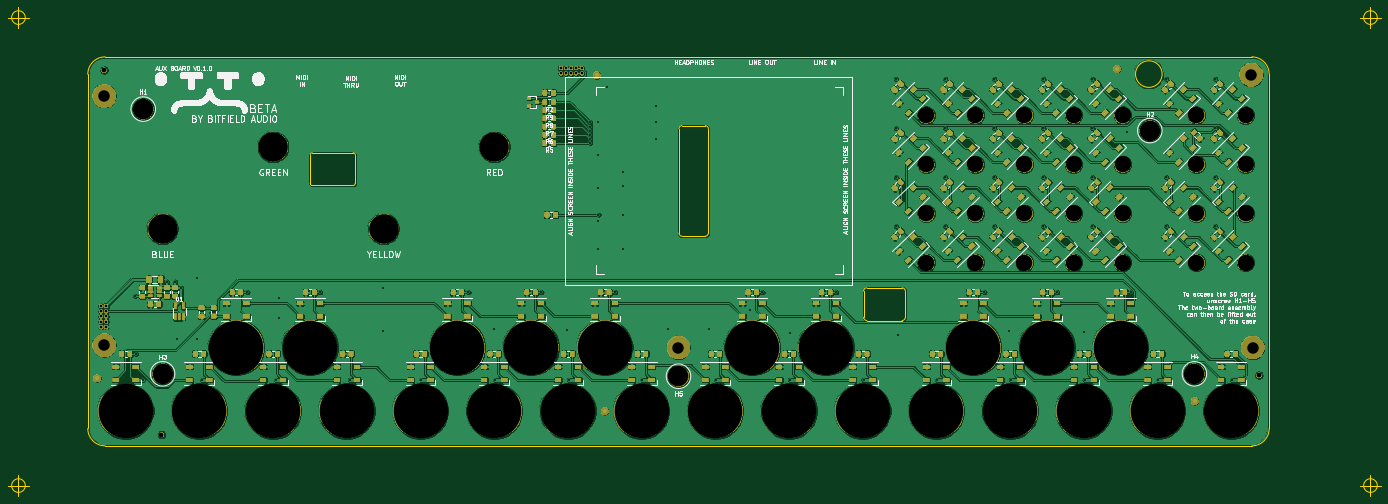
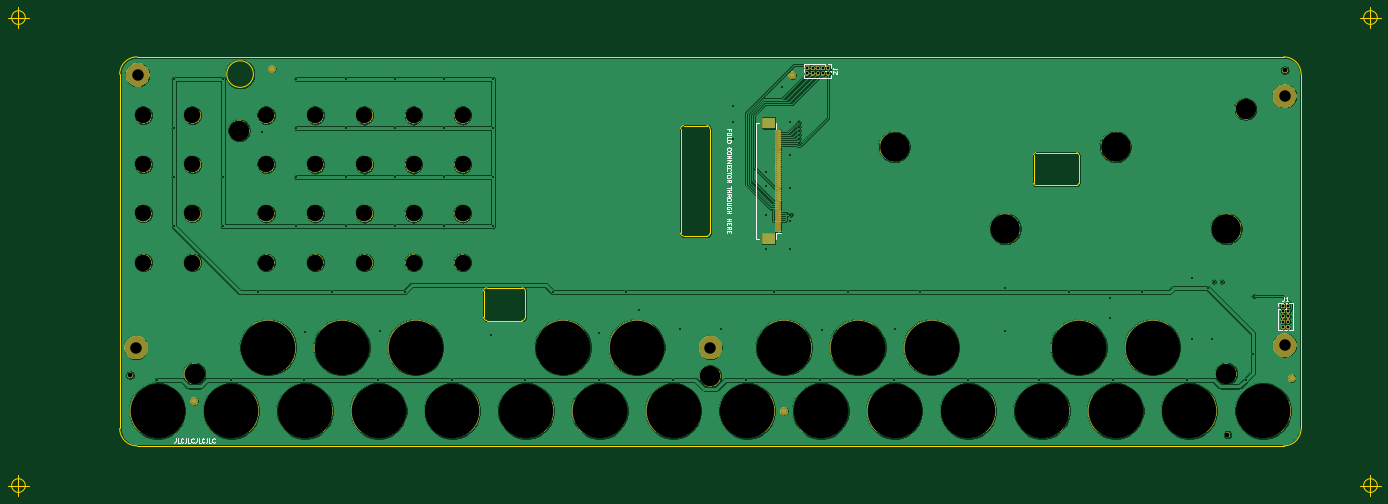
Circuit board: 10 layer files. Board 335.2 x 119.3 mm.
- bottom_copper: OTTO_AUX_SMD-B_Cu.gbr (275549 bytes)
- bottom_mask: OTTO_AUX_SMD-B_Mask.gbr (82851 bytes)
- paste: OTTO_AUX_SMD-B_Paste.gbr (1831 bytes)
- bottom_silk: OTTO_AUX_SMD-B_SilkS.gbr (11201 bytes)
- outline: OTTO_AUX_SMD-Edge_Cuts.gbr (3235 bytes)
- top_copper: OTTO_AUX_SMD-F_Cu.gbr (1063481 bytes)
- top_mask: OTTO_AUX_SMD-F_Mask.gbr (243064 bytes)
- paste: OTTO_AUX_SMD-F_Paste.gbr (66596 bytes)
- top_silk: OTTO_AUX_SMD-F_SilkS.gbr (170172 bytes)
- drill: OTTO_AUX_SMD.drl (3104 bytes)

=== bottom_copper: OTTO_AUX_SMD-B_Cu.gbr (275549 bytes, source omitted) ===
=== bottom_mask: OTTO_AUX_SMD-B_Mask.gbr (82851 bytes, source omitted) ===
=== paste: OTTO_AUX_SMD-B_Paste.gbr ===
%TF.GenerationSoftware,KiCad,Pcbnew,5.1.6*%
%TF.CreationDate,2020-06-25T21:19:21+02:00*%
%TF.ProjectId,OTTO_AUX_SMD,4f54544f-5f41-4555-985f-534d442e6b69,rev?*%
%TF.SameCoordinates,PX269fb20PYbb65a20*%
%TF.FileFunction,Paste,Bot*%
%TF.FilePolarity,Positive*%
%FSLAX46Y46*%
G04 Gerber Fmt 4.6, Leading zero omitted, Abs format (unit mm)*
G04 Created by KiCad (PCBNEW 5.1.6) date 2020-06-25 21:19:21*
%MOMM*%
%LPD*%
G01*
G04 APERTURE LIST*
%ADD10R,3.000000X2.500000*%
%ADD11R,1.300000X0.300000*%
G04 APERTURE END LIST*
D10*
X106501041Y170775000D03*
X106501041Y142475000D03*
D11*
X104151041Y144375000D03*
X104151041Y144875000D03*
X104151041Y145375000D03*
X104151041Y145875000D03*
X104151041Y146375000D03*
X104151041Y146875000D03*
X104151041Y147375000D03*
X104151041Y147875000D03*
X104151041Y148375000D03*
X104151041Y148875000D03*
X104151041Y149375000D03*
X104151041Y149875000D03*
X104151041Y150375000D03*
X104151041Y150875000D03*
X104151041Y151375000D03*
X104151041Y151875000D03*
X104151041Y152375000D03*
X104151041Y152875000D03*
X104151041Y153375000D03*
X104151041Y153875000D03*
X104151041Y154375000D03*
X104151041Y154875000D03*
X104151041Y155375000D03*
X104151041Y155875000D03*
X104151041Y156375000D03*
X104151041Y156875000D03*
X104151041Y157375000D03*
X104151041Y157875000D03*
X104151041Y158375000D03*
X104151041Y158875000D03*
X104151041Y159375000D03*
X104151041Y159875000D03*
X104151041Y160375000D03*
X104151041Y160875000D03*
X104151041Y161375000D03*
X104151041Y161875000D03*
X104151041Y162375000D03*
X104151041Y162875000D03*
X104151041Y163375000D03*
X104151041Y163875000D03*
X104151041Y164375000D03*
X104151041Y164875000D03*
X104151041Y165375000D03*
X104151041Y165875000D03*
X104151041Y166375000D03*
X104151041Y166875000D03*
X104151041Y167375000D03*
X104151041Y167875000D03*
X104151041Y168375000D03*
X104151041Y168875000D03*
M02*

=== bottom_silk: OTTO_AUX_SMD-B_SilkS.gbr (11201 bytes, source omitted) ===
=== outline: OTTO_AUX_SMD-Edge_Cuts.gbr ===
%TF.GenerationSoftware,KiCad,Pcbnew,5.1.6*%
%TF.CreationDate,2020-06-25T21:19:21+02:00*%
%TF.ProjectId,OTTO_AUX_SMD,4f54544f-5f41-4555-985f-534d442e6b69,rev?*%
%TF.SameCoordinates,PX269fb20PYbb65a20*%
%TF.FileFunction,Profile,NP*%
%FSLAX46Y46*%
G04 Gerber Fmt 4.6, Leading zero omitted, Abs format (unit mm)*
G04 Created by KiCad (PCBNEW 5.1.6) date 2020-06-25 21:19:21*
%MOMM*%
%LPD*%
G01*
G04 APERTURE LIST*
%TA.AperFunction,Profile*%
%ADD10C,0.150000*%
%TD*%
G04 APERTURE END LIST*
D10*
X176100000Y123300000D02*
G75*
G02*
X175300000Y122500000I-800000J0D01*
G01*
X166700000Y122500000D02*
G75*
G02*
X165900000Y123300000I0J800000D01*
G01*
X175300000Y130500000D02*
G75*
G02*
X176100000Y129700000I0J-800000D01*
G01*
X165900000Y129700000D02*
G75*
G02*
X166700000Y130500000I800000J0D01*
G01*
X165900000Y123300000D02*
X165900000Y129700000D01*
X175300000Y122500000D02*
X166700000Y122500000D01*
X176100000Y129700000D02*
X176100000Y123300000D01*
X166700000Y130500000D02*
X175300000Y130500000D01*
X31250000Y155500000D02*
G75*
G02*
X30750000Y156000000I0J500000D01*
G01*
X30750000Y163000000D02*
G75*
G02*
X31250000Y163500000I500000J0D01*
G01*
X41250000Y163500000D02*
G75*
G02*
X41750000Y163000000I0J-500000D01*
G01*
X41750000Y156000000D02*
G75*
G02*
X41250000Y155500000I-500000J0D01*
G01*
X30750000Y156000000D02*
X30750000Y163000000D01*
X41250000Y155500000D02*
X31250000Y155500000D01*
X41750000Y163000000D02*
X41750000Y156000000D01*
X31250000Y163500000D02*
X41250000Y163500000D01*
X238820000Y182700000D02*
G75*
G03*
X238820000Y182700000I-3250000J0D01*
G01*
X-23570000Y182650000D02*
G75*
G02*
X-19320000Y186900000I4250000J0D01*
G01*
X260720000Y186900000D02*
X-19320000Y186900000D01*
X121550000Y143113782D02*
G75*
G02*
X120800000Y143863782I0J750000D01*
G01*
X128000000Y143863782D02*
G75*
G02*
X127250000Y143113782I-750000J0D01*
G01*
X120798959Y169363782D02*
G75*
G02*
X121548959Y170113782I750000J0D01*
G01*
X127250000Y170113782D02*
G75*
G02*
X128000000Y169363782I0J-750000D01*
G01*
X121548959Y170113782D02*
X127250000Y170113782D01*
X121550000Y143113782D02*
X127250000Y143113782D01*
X120798959Y169363782D02*
X120800000Y143863782D01*
X128000000Y169363782D02*
X128000000Y143863782D01*
X-38833334Y196500000D02*
G75*
G03*
X-38833334Y196500000I-1666666J0D01*
G01*
X-43000000Y196500000D02*
X-38000000Y196500000D01*
X-40500000Y199000000D02*
X-40500000Y194000000D01*
X-38833334Y82200000D02*
G75*
G03*
X-38833334Y82200000I-1666666J0D01*
G01*
X-43000000Y82200000D02*
X-38000000Y82200000D01*
X-40500000Y84700000D02*
X-40500000Y79700000D01*
X291366666Y82200000D02*
G75*
G03*
X291366666Y82200000I-1666666J0D01*
G01*
X287200000Y82200000D02*
X292200000Y82200000D01*
X289700000Y84700000D02*
X289700000Y79700000D01*
X291366666Y196500000D02*
G75*
G03*
X291366666Y196500000I-1666666J0D01*
G01*
X287200000Y196500000D02*
X292200000Y196500000D01*
X289700000Y199000000D02*
X289700000Y194000000D01*
X260720000Y186900000D02*
G75*
G02*
X264970000Y182650000I0J-4250000D01*
G01*
X264970000Y96150000D02*
G75*
G02*
X260720000Y91900000I-4250000J0D01*
G01*
X-19320000Y91900000D02*
G75*
G02*
X-23570000Y96150000I0J4250000D01*
G01*
X-23570000Y182650000D02*
X-23570000Y96150000D01*
X264970000Y96150000D02*
X264970000Y182650000D01*
X-19320000Y91900000D02*
X260720000Y91900000D01*
M02*

=== top_copper: OTTO_AUX_SMD-F_Cu.gbr (1063481 bytes, source omitted) ===
=== top_mask: OTTO_AUX_SMD-F_Mask.gbr (243064 bytes, source omitted) ===
=== paste: OTTO_AUX_SMD-F_Paste.gbr (66596 bytes, source omitted) ===
=== top_silk: OTTO_AUX_SMD-F_SilkS.gbr (170172 bytes, source omitted) ===
=== drill: OTTO_AUX_SMD.drl ===
M48
; DRILL file {KiCad 5.1.6} date Thu Jun 25 21:19:29 2020
; FORMAT={-:-/ absolute / inch / decimal}
; #@! TF.CreationDate,2020-06-25T21:19:29+02:00
; #@! TF.GenerationSoftware,Kicad,Pcbnew,5.1.6
FMAT,2
INCH
T1C0.0177
T2C0.0256
T3C0.0454
T4C0.1102
T5C0.1575
T6C0.1969
T7C0.2835
T8C0.5236
%
G90
G05
T1
X-0.4717Y5.0591
X-0.4645Y4.5045
X-0.3976Y4.2525
X-0.1665Y5.1969
X-0.0878Y5.1969
X-0.0728Y4.6462
X-0.0287Y5.1378
X0.124Y5.2368
X0.124Y4.6462
X0.1732Y4.2525
X0.6063Y5.095
X0.8819Y4.2525
X0.9114Y5.0399
X0.9114Y4.8431
X1.3071Y5.095
X1.5906Y4.2525
X1.9154Y5.1383
X1.9154Y4.725
X2.2795Y4.2525
X2.7323Y5.095
X2.9783Y4.7446
X2.9882Y4.2525
X3.4331Y5.095
X3.6772Y4.7348
X3.6969Y4.2525
X3.9036Y6.7274
X3.9036Y6.688
X3.9036Y6.6486
X3.9036Y6.6093
X3.9036Y6.5699
X3.9036Y6.5305
X3.9823Y6.7274
X3.9823Y6.4124
X3.9823Y6.0974
X3.9823Y5.8415
X3.9823Y5.7825
X3.9823Y5.5069
X4.061Y7.0675
X4.1418Y5.095
X4.2185Y6.1127
X4.2185Y6.2549
X4.2185Y5.8415
X4.2185Y5.5069
X4.4055Y4.2525
X4.5335Y6.8848
X4.5335Y6.7274
X4.5335Y6.5699
X4.6516Y4.7446
X5.0453Y4.7446
X5.1142Y4.2525
X5.439Y4.9218
X5.5591Y5.095
X5.8228Y4.7053
X5.8228Y4.2525
X6.2678Y5.095
X6.5315Y4.2525
X6.8426Y7.1462
X6.8426Y6.6738
X6.8426Y6.2013
X6.8426Y5.7289
X6.8661Y4.6856
X7.2402Y4.2525
X7.315Y7.1462
X7.315Y6.6738
X7.315Y6.2013
X7.315Y5.7289
X7.693Y5.095
X7.7874Y7.1462
X7.7874Y6.6738
X7.7874Y6.2013
X7.7874Y5.7289
X7.9291Y4.725
X7.9488Y4.2525
X8.2599Y7.1462
X8.2599Y6.6738
X8.2599Y6.2013
X8.2599Y5.7289
X8.3937Y5.095
X8.6476Y4.7151
X8.6575Y4.2525
X8.7323Y7.1462
X8.7323Y6.6738
X8.7323Y6.2013
X8.7323Y5.7289
X9.061Y6.6344
X9.1024Y5.095
X9.3661Y4.2525
X9.441Y7.1462
X9.441Y6.2013
X9.441Y5.7289
X9.9134Y7.1462
X9.9134Y6.6738
X9.9134Y6.2013
X9.9134Y5.7289
X10.0748Y4.2525
T2
X3.6205Y7.2494
X3.6205Y7.1994
X3.6705Y7.2494
X3.6705Y7.1994
X3.7205Y7.2494
X3.7205Y7.1994
X3.7705Y7.2494
X3.7705Y7.1994
X3.8205Y7.2494
X3.8205Y7.1994
X-0.8016Y4.9622
X-0.8016Y4.9122
X-0.8016Y4.8622
X-0.8016Y4.8122
X-0.8016Y4.7622
X-0.7516Y4.9622
X-0.7516Y4.9122
X-0.7516Y4.8622
X-0.7516Y4.8122
X-0.7516Y4.7622
T3
X-0.7705Y7.2303
X10.3319Y4.2972
X-0.2193Y3.7264
T4
X4.752Y4.563
X10.2587Y7.185
X-0.7705Y4.5866
X10.2744Y4.563
X-0.7705Y6.9823
T5
X8.5512Y5.3799
X7.1339Y6.7972
X7.6063Y5.8524
X8.5512Y6.3248
X10.2047Y5.3799
X9.7323Y6.7972
X8.0787Y5.3799
X8.0787Y6.7972
X7.1339Y6.3248
X10.2047Y6.3248
X10.2047Y5.8524
X7.1339Y5.3799
X7.1339Y5.8524
X7.6063Y5.3799
X10.2047Y6.7972
X9.0236Y5.3799
X8.0787Y5.8524
X9.0236Y5.8524
X8.5512Y6.7972
X9.7323Y5.8524
X9.7323Y6.3248
X9.0236Y6.7972
X9.0236Y6.3248
X7.6063Y6.7972
X9.7323Y5.3799
X8.5512Y5.8524
X7.6063Y6.3248
X8.0787Y6.3248
T6
X9.2839Y6.6493
X-0.3949Y6.8563
X4.752Y4.2874
X-0.2088Y4.311
X9.7126Y4.311
T7
X-0.2087Y5.7047
X1.9173Y5.7047
X0.8543Y6.4921
X2.9803Y6.4921
T8
X2.9803Y3.9528
X0.1457Y3.9528
X4.0433Y4.563
X5.4606Y4.563
X6.1693Y4.563
X0.5Y4.563
X2.626Y4.563
X10.0669Y3.9528
X5.1063Y3.9528
X8.6496Y3.9528
X8.2953Y4.563
X9.3583Y3.9528
X2.2717Y3.9528
X3.3346Y4.563
X4.3976Y3.9528
X5.815Y3.9528
X7.5866Y4.563
X7.2323Y3.9528
X-0.563Y3.9528
X6.5236Y3.9528
X0.8543Y3.9528
X1.2087Y4.563
X3.689Y3.9528
X1.563Y3.9528
X9.0039Y4.563
X7.9409Y3.9528
T0
M30
